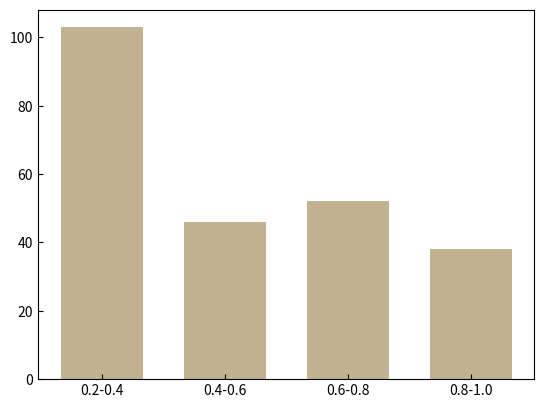
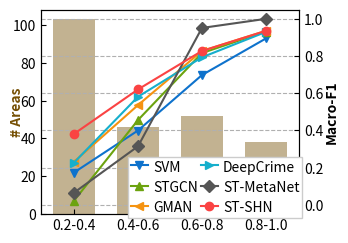

Write Python code to recreate these figures, in order. (Note: this script raises an exception after producing the figures.)
# [redacted]
import matplotlib
import matplotlib.pyplot as plt
import numpy as np

barVals = [103, 46, 52, 38]
names = ['0.2-0.4', '0.4-0.6', '0.6-0.8', '0.8-1.0']
barName = '# Areas'

lines = {
	'SVM': [0.1738, 0.3996, 0.6976, 0.8942],
	'STGCN': [0.0226, 0.4558, 0.8159, 0.9317],
	'GMAN': [0.2318, 0.5361, 0.8269, 0.9353],
	'DeepCrime': [0.2271, 0.5811, 0.7930, 0.9296],
	'ST-MetaNet': [0.0653, 0.3146, 0.9509, 0.9999],
	'ST-SHN': [0.3815, 0.6204, 0.8272, 0.9353],
}
title = 'NYC_macro'
lineMetName = 'Macro-F1'     #在右侧竖着放下了
ylim = [-0.05, 1.05]      #y轴的边界




lineColors = ['#0e72cc', '#6ca30f', '#f59311', '#16afcc', '#555555', '#fa4343']
# lineMarkers = ['x', 'D', 's', '+', 'o']
lineMarkers = ['v', '^', '<', '>', 'D', 'o']

# barColor = '#80808080'
barColor = '#76500570'   #柱状图的颜色


matplotlib.rcParams['xtick.direction'] = 'in'
matplotlib.rcParams['ytick.direction'] = 'in' 
x = [i*0.3 for i in range(len(names))]
width = 0.2
plt.bar(x, barVals, width=width, tick_label=names, fc=barColor)  #画柱状图需要凑齐"各种参数"

fig, ax1 = plt.subplots(1, figsize=(13/3*0.8, 2.9*0.8))
# fig, ax1 = plt.subplots(1, figsize=(30/3*0.8, 5*0.8))
ax1.bar(x, barVals, width=width, tick_label=names, fc=barColor)
ax1.set_ylabel(barName, color='#765005', fontweight='bold', labelpad=-8)#8)

ax2 = ax1.twinx()
i = 0
for lineName in lines:
	ax2.plot(x, lines[lineName], color=lineColors[i], marker=lineMarkers[i])
	i += 1
ax2.set_ylabel(lineMetName, fontweight='bold', fontsize=10, labelpad=1)
ax2.set_ylim(ylim[0], ylim[1])

plt.grid(axis='y', ls='--')
plt.grid(axis='x', ls='--')

plt.legend(list(lines.keys()), loc='lower right', ncol=2, framealpha=1, fancybox=False, handlelength=1.2, handleheight=1.2, handletextpad=0.4, labelspacing=0.4, columnspacing=0.2, fontsize=10, borderaxespad=-0.25, borderpad=0.2)

fig.tight_layout()    #师兄说, 这个是输出为pdf的时候页边距是多少
plt.subplots_adjust(top=0.958,
bottom=0.076,
left=0.106,
right=0.85,
hspace=0.2,
wspace=0.2)
plt.show()
plt.savefig('figures/sparsity_%s.pdf' % title)

